Photos from the image-classification dataset "object_crops_split_3" in the GitHub repository n21twn/Vision_Eindopdracht. Its 13 classes are: ace, eight, five, four, jack, king, nine, queen, seven, six, ten, three, two.

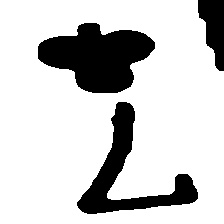
Label: seven

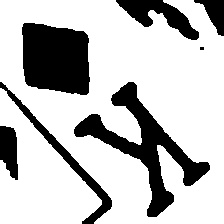
Label: king

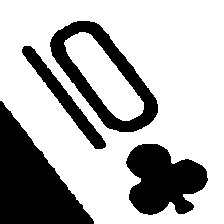
Label: ten

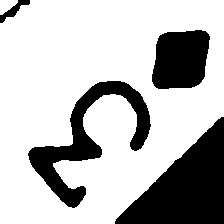
Label: three

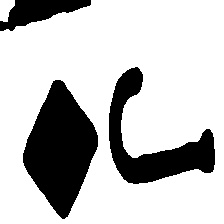
Label: jack

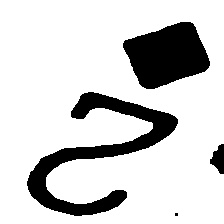
Label: two
